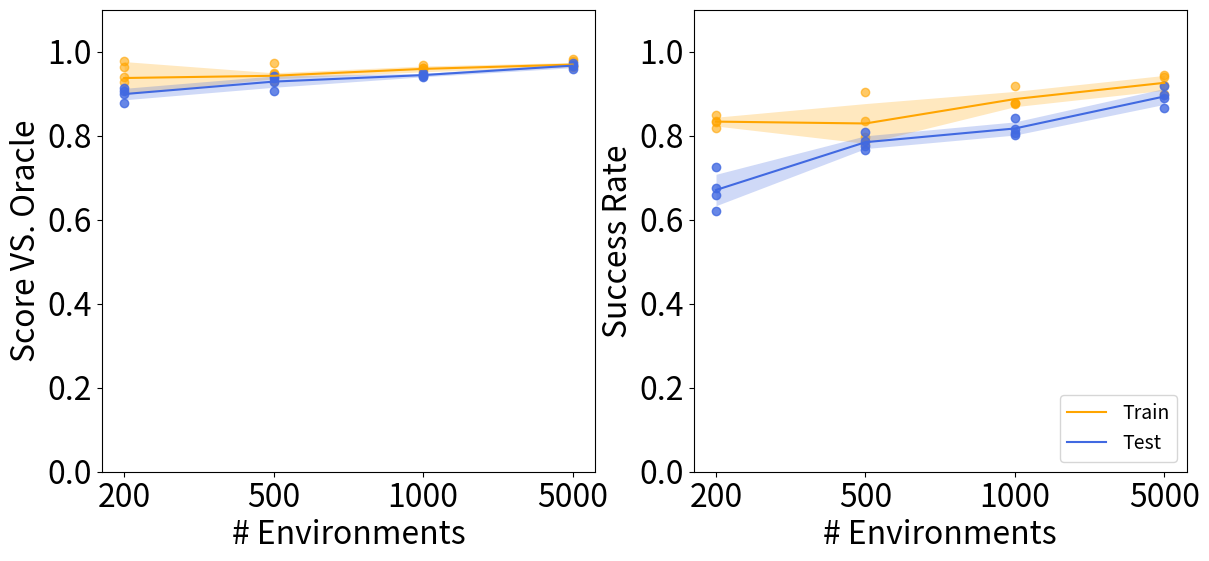

Write the Python code that produced this figure.
import matplotlib.pyplot as plt
import numpy as np
plt.rcParams.update({'font.size': 23})

fig, axs = plt.subplots(nrows=1, ncols=2,figsize=(14, 6), dpi=300)

# score VS oracle
num_env_origin = [200, 500, 1000, 5000]


# train results
train_seed_0 = np.array([0.9642, 0.9464, 0.9603, 0.9774])
train_seed_9875 = np.array([0.979, 0.9504, 0.9694, 0.9641])
train_seed_12569 = np.array([0.9291, 0.9314, 0.9563, 0.9667])
train_seed_58967 = np.array([0.9401, 0.9731, 0.961, 0.9815])

# test results
test_seed_0 = np.array([0.914, 0.9281, 0.9413, 0.9728])
test_seed_9875 =  np.array([0.8991, 0.9371, 0.9452, 0.9596])
test_seed_12569 = np.array([0.9062, 0.9073, 0.9404, 0.966])
test_seed_58967 = np.array([0.8774, 0.9428, 0.9505, 0.9693])

train_average = np.mean([train_seed_0, train_seed_9875, train_seed_12569, test_seed_58967], axis=0)
train_stddev = np.std([train_seed_0, train_seed_9875, train_seed_12569, test_seed_58967], axis=0)

num_env = list(range(4))
axs[0].plot(num_env, train_average, 'orange', label='Train')
axs[0].fill_between(num_env, train_average + train_stddev,
                 train_average - train_stddev, color='orange',
                 alpha=0.25, linewidth=0)
axs[0].scatter(num_env, train_seed_0, c='orange', alpha=0.6)
axs[0].scatter(num_env, train_seed_9875, c='orange', alpha=0.6)
axs[0].scatter(num_env, train_seed_12569, c='orange', alpha=0.6)
axs[0].scatter(num_env, train_seed_58967, c='orange', alpha=0.6)

# test
test_average = np.mean([test_seed_0, test_seed_9875, test_seed_12569, test_seed_58967], axis=0)
test_stddev = np.std([test_seed_0, test_seed_9875, test_seed_12569, test_seed_58967], axis=0)

axs[0].plot(num_env, test_average, 'royalblue', label='Test')
axs[0].fill_between(num_env, test_average + test_stddev,
                 test_average - test_stddev, color='royalblue',
                 alpha=0.25, linewidth=0)
axs[0].scatter(num_env, test_seed_0, c='royalblue', alpha=0.8)
axs[0].scatter(num_env, test_seed_9875, c='royalblue', alpha=0.8)
axs[0].scatter(num_env, test_seed_12569, c='royalblue', alpha=0.8)
axs[0].scatter(num_env, test_seed_58967, c='royalblue', alpha=0.8)

# axs[0].set_title('Maze')
axs[0].set_xlabel('# Environments')
axs[0].set_ylabel('Score VS. Oracle')
axs[0].set_ylim(0, 1.1)
# plt.xticks(num_env, num_env_origin)
# axs[0].set_xticks(num_env, num_env_origin)
# axs[0].legend(loc='lower right')
# axs[0].show()


# success rate

# train results
train_seed_0 = np.array([0.8487, 0.8352, 0.8745, 0.9216])
train_seed_9875 = np.array([0.8345, 0.7813, 0.9187, 0.8989])
train_seed_12569 = np.array([0.832, 0.7964, 0.8782, 0.9398])
train_seed_58967 = np.array([0.8192, 0.9038, 0.8779, 0.9435])

# test results
test_seed_0 = np.array([0.66, 0.7764, 0.8026, 0.9194])
test_seed_9875 = np.array([0.6762, 0.8077, 0.8429, 0.8666])
test_seed_12569 = np.array([0.7255, 0.7669, 0.8068, 0.8903])
test_seed_58967 = np.array([0.6213, 0.7875, 0.8167, 0.8977])

train_average = np.mean([train_seed_0, train_seed_9875, train_seed_12569, train_seed_58967], axis=0)
train_stddev = np.std([train_seed_0, train_seed_9875, train_seed_12569, train_seed_58967], axis=0)

num_env = list(range(4))
axs[1].plot(num_env, train_average, 'orange', label='Train')
axs[1].fill_between(num_env, train_average + train_stddev,
                 train_average - train_stddev, color='orange',
                 alpha=0.25, linewidth=0)
axs[1].scatter(num_env, train_seed_0, c='orange', alpha=0.6)
axs[1].scatter(num_env, train_seed_9875, c='orange', alpha=0.6)
axs[1].scatter(num_env, train_seed_12569, c='orange', alpha=0.6)
axs[1].scatter(num_env, train_seed_58967, c='orange', alpha=0.6)

# test
test_average = np.mean([test_seed_0, test_seed_9875, test_seed_12569, test_seed_58967], axis=0)
test_stddev = np.std([test_seed_0, test_seed_9875, test_seed_12569, test_seed_58967], axis=0)

axs[1].plot(num_env, test_average, 'royalblue', label='Test')
axs[1].fill_between(num_env, test_average + test_stddev,
                 test_average - test_stddev, color='royalblue',
                 alpha=0.25, linewidth=0)
axs[1].scatter(num_env, test_seed_0, c='royalblue', alpha=0.8)
axs[1].scatter(num_env, test_seed_9875, c='royalblue', alpha=0.8)
axs[1].scatter(num_env, test_seed_12569, c='royalblue', alpha=0.8)
axs[1].scatter(num_env, test_seed_58967, c='royalblue', alpha=0.8)

# axs[1].set_title('Maze')
axs[1].set_xlabel('# Environments')
axs[1].set_ylabel('Success Rate')
axs[1].set_ylim(0, 1.1)
# plt.xticks(num_env, num_env_origin)
plt.setp(axs, xticks=num_env, xticklabels=num_env_origin)
plt.legend(loc='lower right', prop={'size': 14})
plt.savefig('plot_entropy.pdf', format='pdf', dpi=300, bbox_inches='tight')
plt.show()